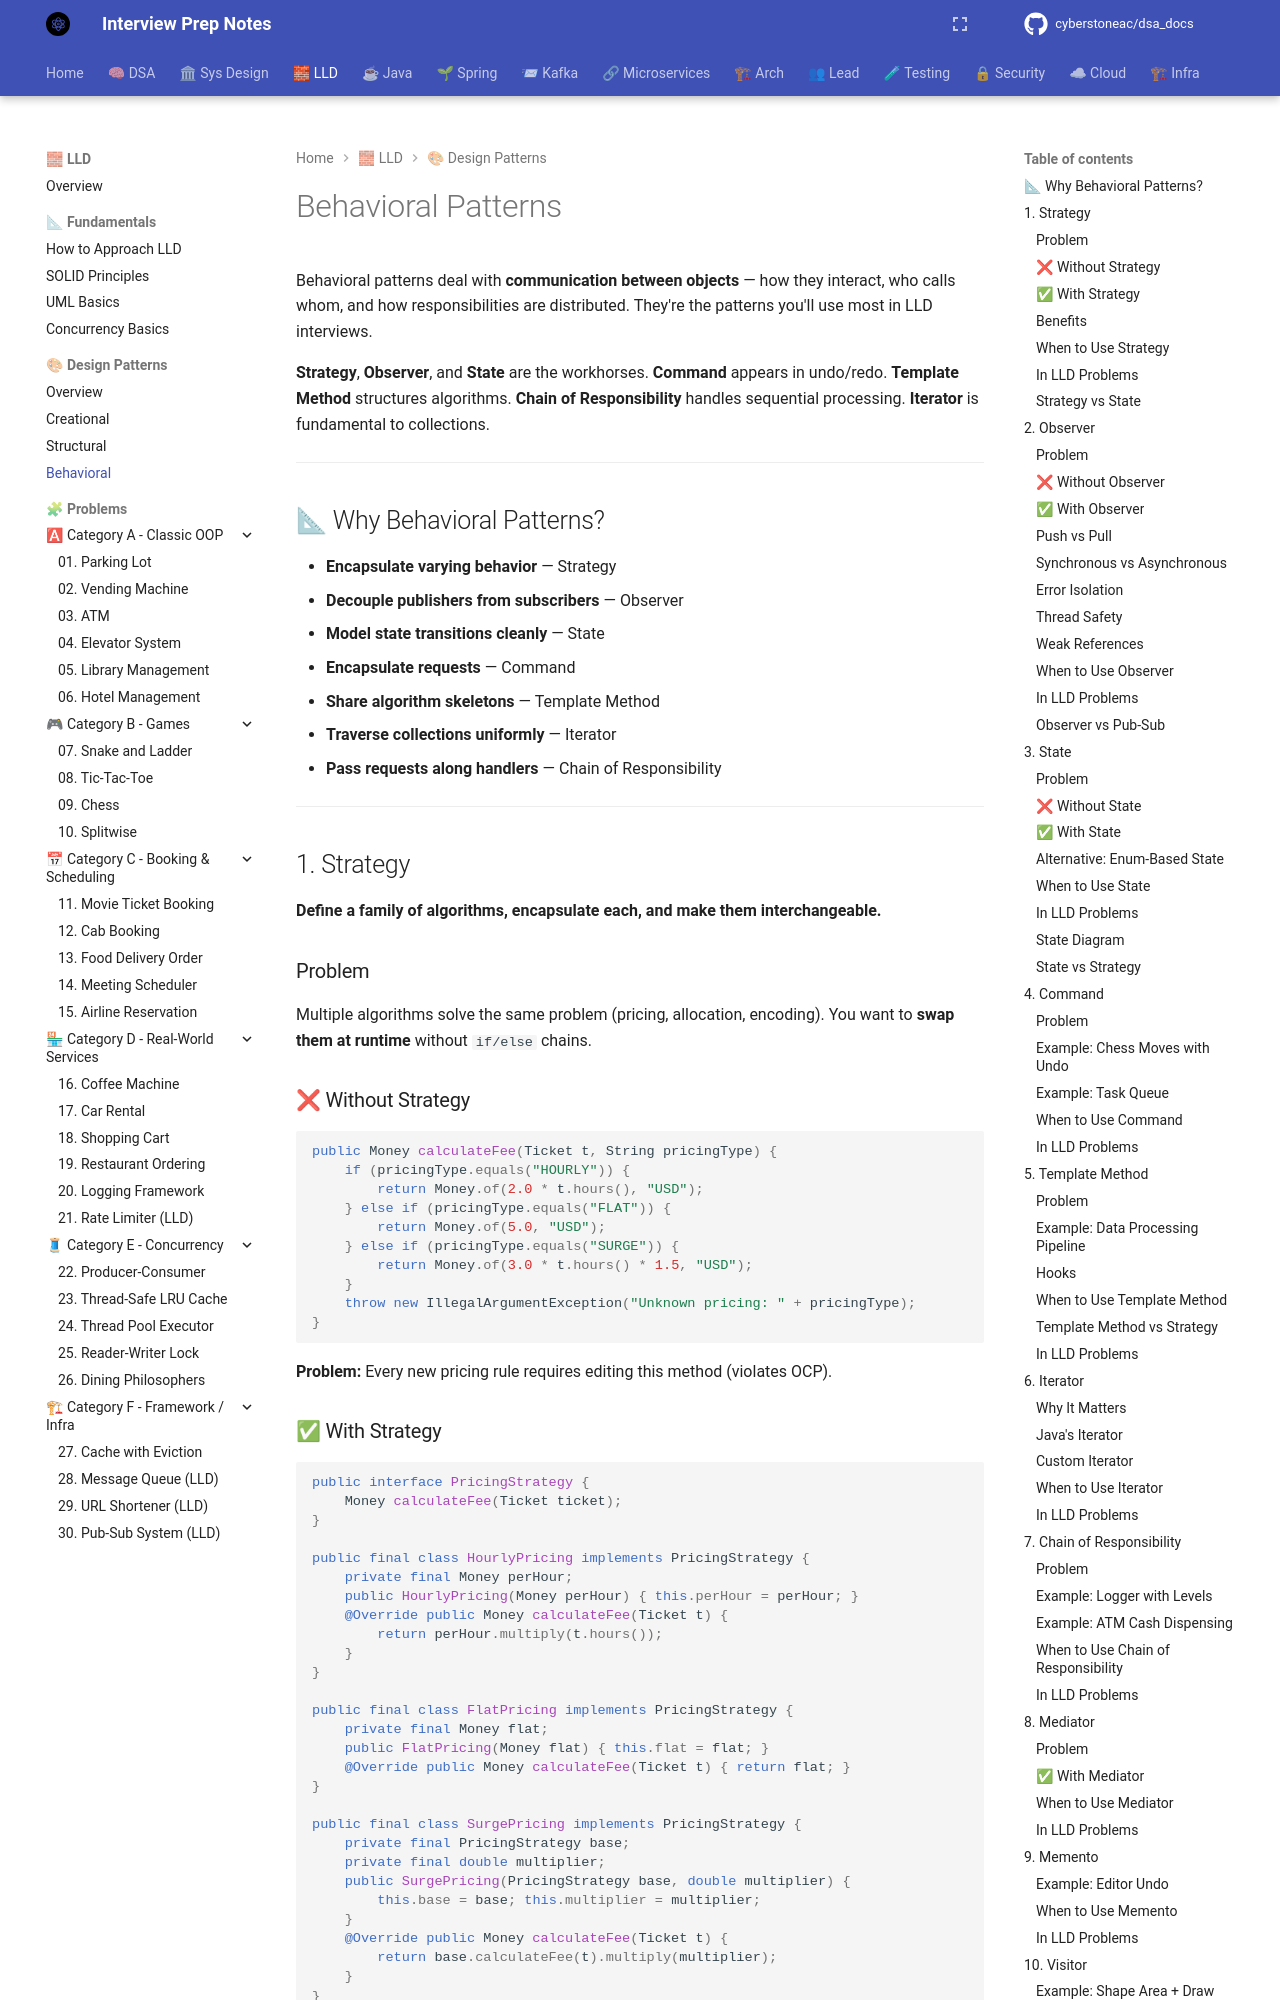

repository: cyberstoneac/dsa_docs · page: lld/design-patterns/behavioral/index.html · generator: mkdocs

# Behavioral Patterns

Behavioral patterns deal with **communication between objects** — how they interact, who calls whom, and how responsibilities are distributed. They're the patterns you'll use most in LLD interviews.

**Strategy**, **Observer**, and **State** are the workhorses. **Command** appears in undo/redo. **Template Method** structures algorithms. **Chain of Responsibility** handles sequential processing. **Iterator** is fundamental to collections.

---

## 📐 Why Behavioral Patterns?

- **Encapsulate varying behavior** — Strategy
- **Decouple publishers from subscribers** — Observer
- **Model state transitions cleanly** — State
- **Encapsulate requests** — Command
- **Share algorithm skeletons** — Template Method
- **Traverse collections uniformly** — Iterator
- **Pass requests along handlers** — Chain of Responsibility

---

## 1. Strategy

**Define a family of algorithms, encapsulate each, and make them interchangeable.**

### Problem

Multiple algorithms solve the same problem (pricing, allocation, encoding). You want to **swap them at runtime** without `if/else` chains.

### ❌ Without Strategy

```java
public Money calculateFee(Ticket t, String pricingType) {
    if (pricingType.equals("HOURLY")) {
        return Money.of(2.0 * t.hours(), "USD");
    } else if (pricingType.equals("FLAT")) {
        return Money.of(5.0, "USD");
    } else if (pricingType.equals("SURGE")) {
        return Money.of(3.0 * t.hours() * 1.5, "USD");
    }
    throw new IllegalArgumentException("Unknown pricing: " + pricingType);
}
```

**Problem:** Every new pricing rule requires editing this method (violates OCP).
